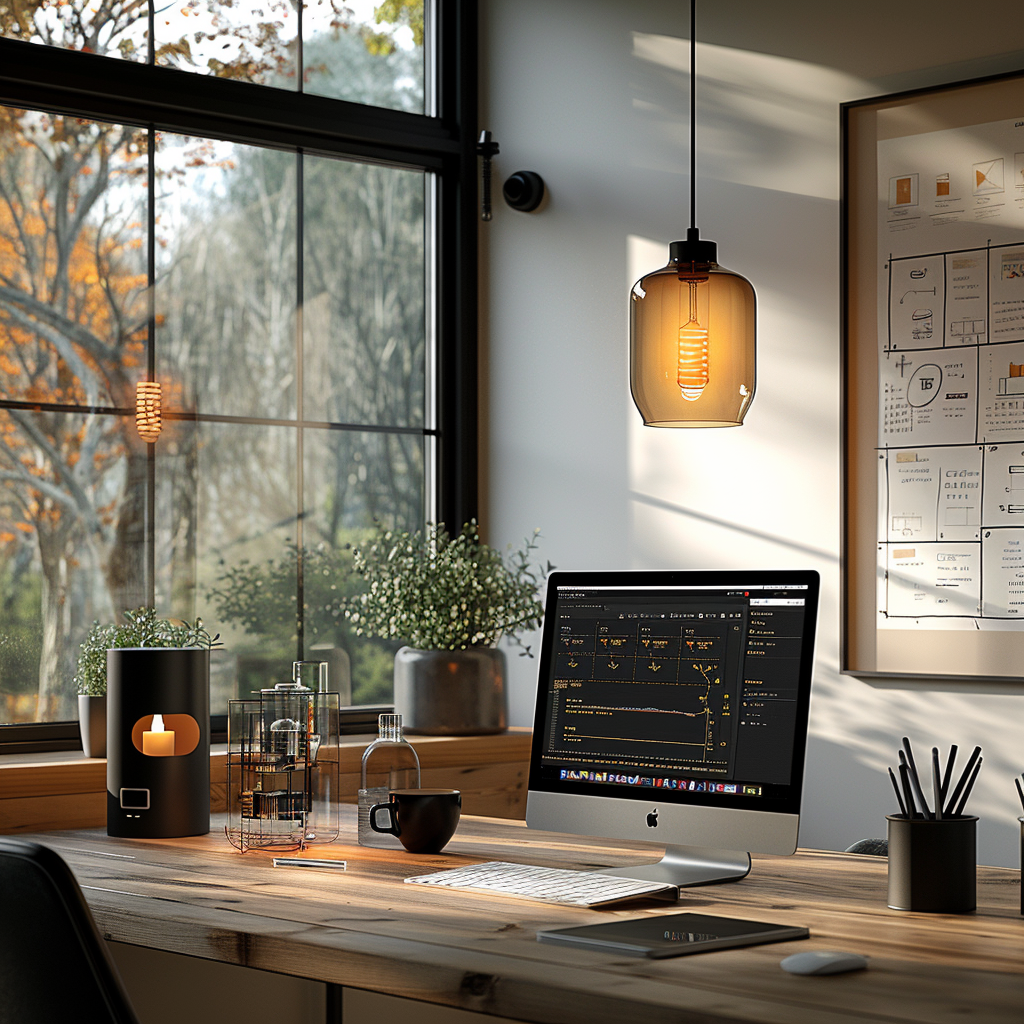
Generation parameters embedded in this image by Midjourney (PNG 'Description' text chunk):
Modern office desk from above, technical database schema diagrams and flowcharts hand-drawn on white paper, large glass screen mounted on wall displaying clear project timelines and task boards, MacBook Pro showing dark code editor with visible syntax highlighting, premium oak desk surface, artisanal coffee in matte black ceramic cup, bright natural window lighting, professional corporate environment, shallow depth of field, --ar 1:1 --stylize 750 --v 6 Job ID: 3d64cc8e-2f02-4119-8d43-56c900aff69a